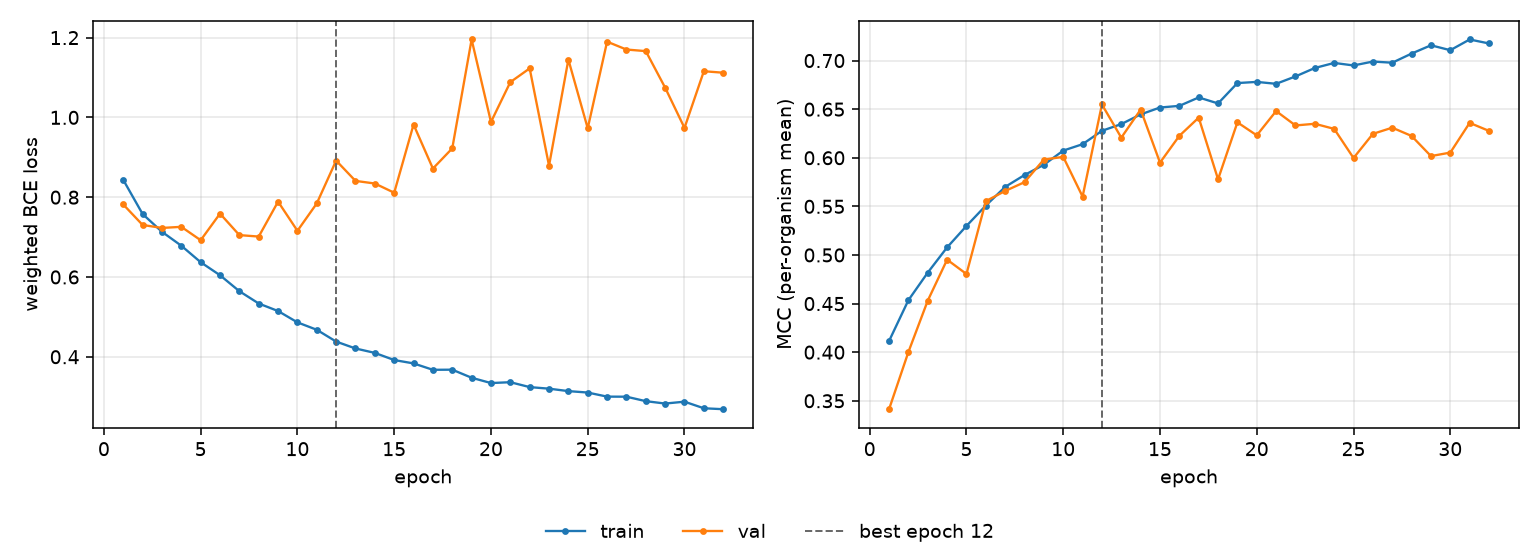

Values plotted in this chart, from the file beside it:
epoch, tr_loss, vl_loss, tr_mcc, vl_mcc, is_best
1, 0.8434, 0.7817, 0.4115, 0.3413, False
2, 0.7578, 0.7304, 0.4535, 0.4002, False
3, 0.7133, 0.7229, 0.4819, 0.453, False
4, 0.6783, 0.7257, 0.5078, 0.4952, False
5, 0.637, 0.6922, 0.5299, 0.4804, False
6, 0.6043, 0.7588, 0.5508, 0.5554, False
7, 0.5644, 0.7049, 0.57, 0.5658, False
8, 0.5335, 0.7013, 0.5823, 0.5749, False
9, 0.5146, 0.7888, 0.5928, 0.5982, False
10, 0.4862, 0.7158, 0.6074, 0.6009, False
11, 0.4676, 0.7844, 0.614, 0.5601, False
12, 0.4381, 0.8918, 0.6277, 0.6548, True
13, 0.4208, 0.8408, 0.6347, 0.6207, False
14, 0.4097, 0.8343, 0.6446, 0.6496, False
15, 0.3918, 0.8112, 0.6517, 0.595, False
16, 0.3833, 0.9821, 0.6534, 0.6226, False
17, 0.3673, 0.8718, 0.6621, 0.6413, False
18, 0.3676, 0.9224, 0.6559, 0.5779, False
19, 0.3474, 1.195, 0.6769, 0.6364, False
20, 0.3341, 0.9884, 0.6781, 0.6231, False
21, 0.3362, 1.088, 0.6761, 0.648, False
22, 0.324, 1.123, 0.6837, 0.6333, False
23, 0.32, 0.8789, 0.6924, 0.635, False
24, 0.3139, 1.145, 0.6976, 0.6297, False
25, 0.3103, 0.9726, 0.695, 0.5998, False
26, 0.3001, 1.19, 0.699, 0.6246, False
27, 0.2999, 1.17, 0.6978, 0.631, False
28, 0.2887, 1.166, 0.7072, 0.6224, False
29, 0.2827, 1.075, 0.7157, 0.6017, False
30, 0.2874, 0.9737, 0.7107, 0.6053, False
31, 0.2709, 1.116, 0.7217, 0.6359, False
32, 0.2685, 1.112, 0.7176, 0.6276, False
